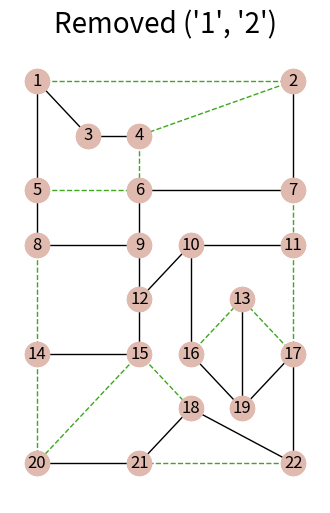
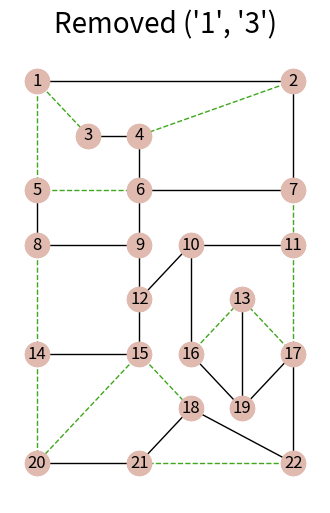
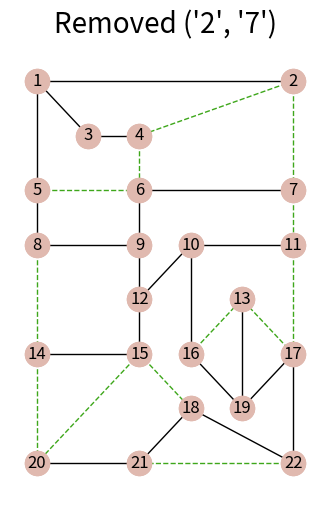
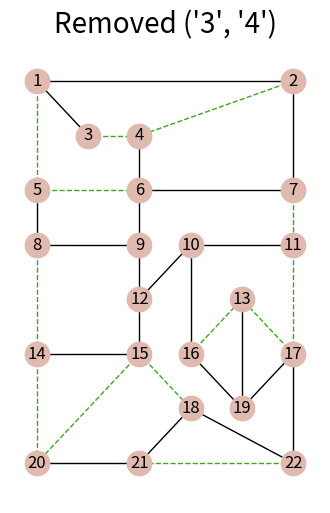
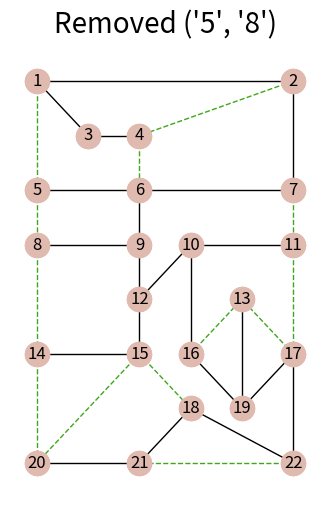
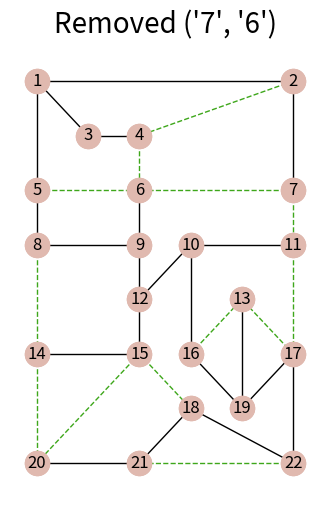
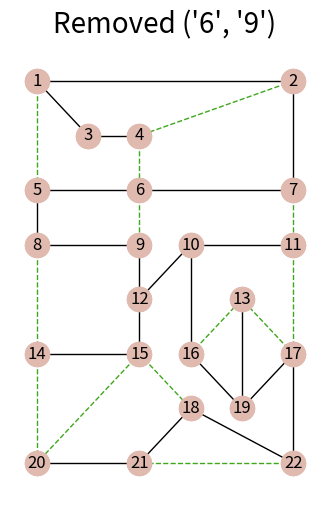
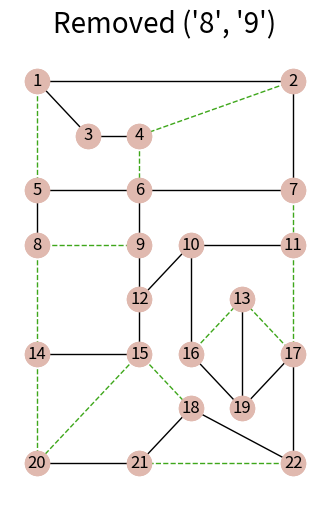
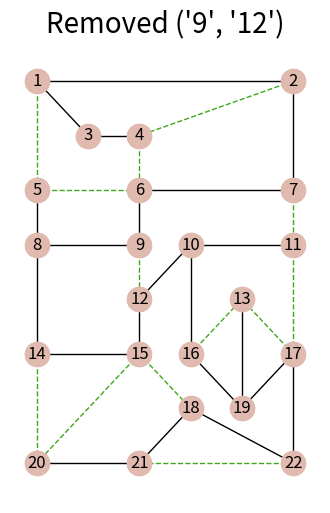
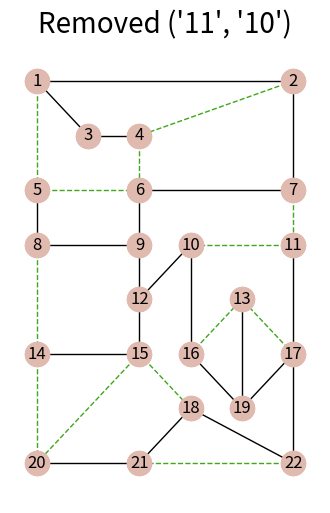
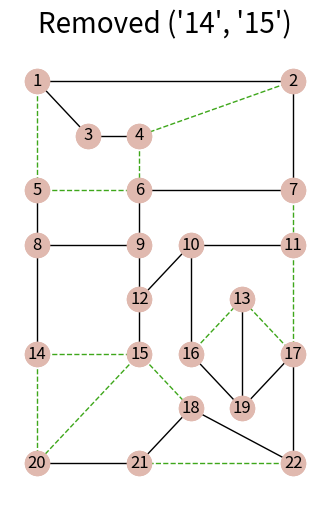
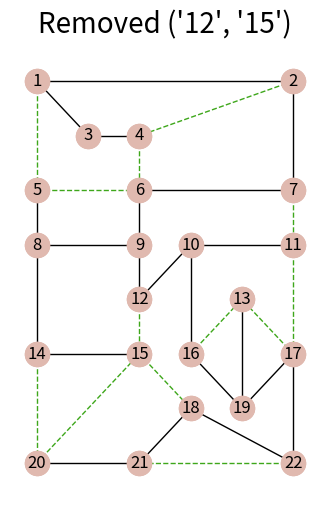
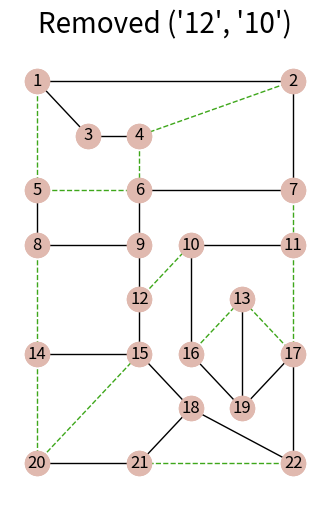
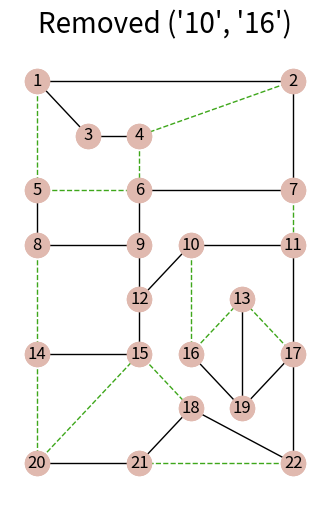
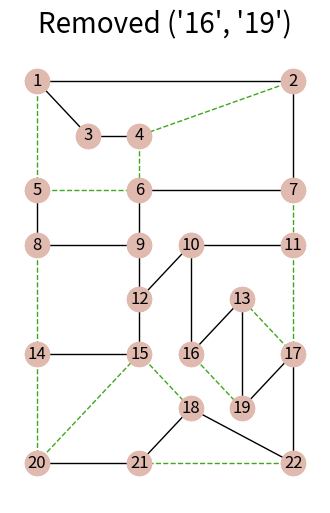
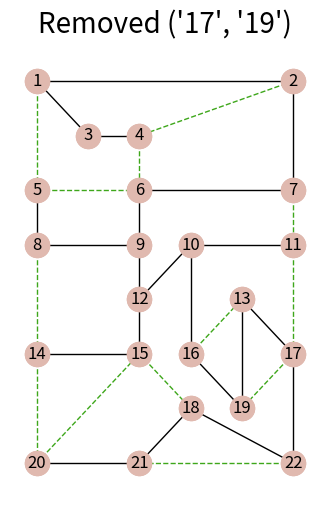

Reproduce these figures in Python, in order.
import networkx as nx
import numpy as np
import matplotlib.pyplot as plt

def BT_core():
    
    # node 1 and 7 are not for supplying or receiving traffic
    # they are for routing purposes only
    G = nx.Graph()
    edges = [('1', '2', 120),('1', '3', 240),('1', '5',  182),('2', '4', 686),
             ('2', '7', 163),('3', '4', 48),('4', '6', 419),('5', '6', 109),
             ('5', '8', 62),('6', '7', 87),('6', '9', 99),('7', '11', 275),
             ('8', '9', 75),('8', '14', 160),('9', '12', 73),('10', '11', 105),
             ('10', '12', 163),('10', '16', 127),('11', '17', 183),('12', '15', 89),
             ('13', '16', 23),('13', '17', 7),('13', '19', 5),('14', '15', 27),
             ('14', '20', 439),('15', '18', 203),('15', '20', 234),('16', '19', 20),
             ('17', '19', 2),('17', '22', 115),('18', '21', 197),('18', '22', 55),
             ('20', '21', 71),('21', '22', 226)
    ]
    for u, v, w in edges:
        G.add_edge(u, v, weight=w)

    pos = {
        '1': np.array([0, 1.4]),
        '2': np.array([1, 1.4]),  
        '3': np.array([0.20, 1.20]), 
        '4': np.array([0.4, 1.2]),  
        '5': np.array([0, 1]),   
        '6': np.array([0.4, 1.00]), 
        '7': np.array([1, 1]), 
        '8': np.array([0, 0.8]),  
        '9': np.array([0.4, 0.8]),
        '10': np.array([0.6, 0.8]),
        '11': np.array([1, 0.80]),  
        '12': np.array([0.4, 0.60]),  
        '13': np.array([0.8, 0.6]),  
        '14': np.array([0, 0.4]),
        '15': np.array([0.4, 0.4]),
        '16': np.array([0.6, 0.4]),
        '17': np.array([1, 0.4]),
        '18': np.array([0.6, 0.2]),
        '19': np.array([0.8, 0.2]),
        '20': np.array([0, 0]),
        '21': np.array([0.4, 0]),
        '22': np.array([1, 0]),
        }
    return(G, pos)

def NSFNET():
    G = nx.Graph()
    edges = [
        ('1','2',2100), ('1','3',3000), ('1','8',4800), ('2','4',1500),
        ('2','3',1200), ('3','6',3600), ('4','5',1200), ('4','11',3900),
        ('5','6',2400), ('5','7',1200), ('6','10',2100), ('6','14',3600),
        ('7','8',1500), ('7','10',2700), ('8','9',1500), ('9','10',1500),
        ('9','12',600), ('9','13',600), ('11','12',1200), ('11','13',1500),
        ('12','14',600), ('13','14',300),
    ]
    for u, v, w in edges:
        G.add_edge(u, v, weight=w)

    pos = {
        '1': np.array([0.20, 1.00]),
        '2': np.array([0.0, 0.60]),  
        '3': np.array([0.20, 0.20]), 
        '4': np.array([0.7, 0.65]),  
        '5': np.array([1.0, 0.55]),   
        '6': np.array([1.20, 0.00]), 
        '7': np.array([1.40, 0.60]), 
        '8': np.array([1.7, 0.55]),  
        '9': np.array([2.1, 0.55]),
        '10': np.array([2.00, 0.15]),
        '11': np.array([1.9, 0.70]),  
        '12': np.array([2.40, 0.80]),  
        '13': np.array([2.60, 0.75]),  
        '14': np.array([2.40, 0.60])
    }
    return(G, pos)

def MST_Rep(graph):
    if graph == 1:
        G,pos = NSFNET()
        pos1 = {
                '1':  np.array([ 0.5, 1.0]),
                '3':  np.array([ 0.5, 0.8]), 
                '4':  np.array([ 0.5, 0.6]),  
                '6':  np.array([ 0.5, 0.4]), 
                '7':  np.array([ 0.5, 0.2]), 
                '9':  np.array([ 0.5, 0.0]),
                '11': np.array([ 0.5,-0.2]),  
                '14': np.array([ 0.5,-0.4]),
                '2':  np.array([ 1.5, 0.9]),  
                '5':  np.array([ 1.5, 0.7]),   
                '8':  np.array([ 1.5, 0.5]),  
                '10': np.array([ 1.5, 0.3]),
                '12': np.array([ 1.5, 0.1]),  
                '13': np.array([ 1.5,-0.1]),  
            }
    else:
        G, pos = BT_core()
        pos1 = {
            '1':  np.array([0.5 , 1.0]),
            '4':  np.array([0.5 , 0.8]), 
            '5':  np.array([0.5 , 0.6]),   
            '7':  np.array([0.5 , 0.4]), 
            '9':  np.array([0.5 , 0.2]),
            '10': np.array([0.5 , 0.0]),
            '15': np.array([0.5 , -0.2]),
            '19': np.array([0.5 , -0.4]),
            '21': np.array([0.5 , -0.6]),
            '22': np.array([0.5 , -0.8]),

            '2':  np.array([1.5 , 1.3]),  
            '3':  np.array([1.5 , 1.1]), 
            '6':  np.array([1.5 , 0.9]), 
            '8':  np.array([1.5 , 0.7]),  
            '11': np.array([1.5 , 0.5]),  
            '12': np.array([1.5 , 0.3]),  
            '13': np.array([1.5 , 0.1]),  
            '14': np.array([1.5 , -0.1]),
            '16': np.array([1.5 , -0.3]),
            '17': np.array([1.5 , -0.5]),
            '18': np.array([1.5 , -0.7]),
            '20': np.array([1.5 , -0.9]),
            }

        #G, pos = BT_core()

    T = nx.minimum_spanning_tree(G)
    print(list(T.edges))
    print()
    print(list(G.edges))
    print()
    # print(G.remove_edges_from(list(T.edges)))
    # print(list(G.edges))

    for edge in list(T.edges):
        remaining_edges = nx.Graph()
        remaining_edges.add_edges_from(G.edges)
        G.remove_edge(edge[0],edge[1])
        new_MST = nx.minimum_spanning_tree(G)

        remaining_edges.remove_edges_from(list(new_MST.edges))



    # for edge in list(T.edges):
    #     print(edge)
    #     G.remove_edge(edge[0],edge[1])
    #     T.remove_edge(edge[0],edge[1])
    # print()


        fig = plt.figure(figsize=(4, 6))
        plt.title('Removed '+str(edge), fontsize=20)
        nx.draw(new_MST, pos, with_labels=True, node_color='#E0B9AF')
        # nx.draw_networkx_edges(G, pos1,connectionstyle="arc3,rad=0.45", arrows=True,
        #                     edge_color="#3EA71B",
        #                     style='dashed')
        nx.draw(remaining_edges, pos, style='dashed',edge_color="#3EA71B", node_color='#E0B9AF')
        # plt.show()
        name = 'removed'+str(edge)+'.png'
        plt.savefig(name)
        plt.close()
        G.add_edge(edge[0],edge[1])

MST_Rep(2)
